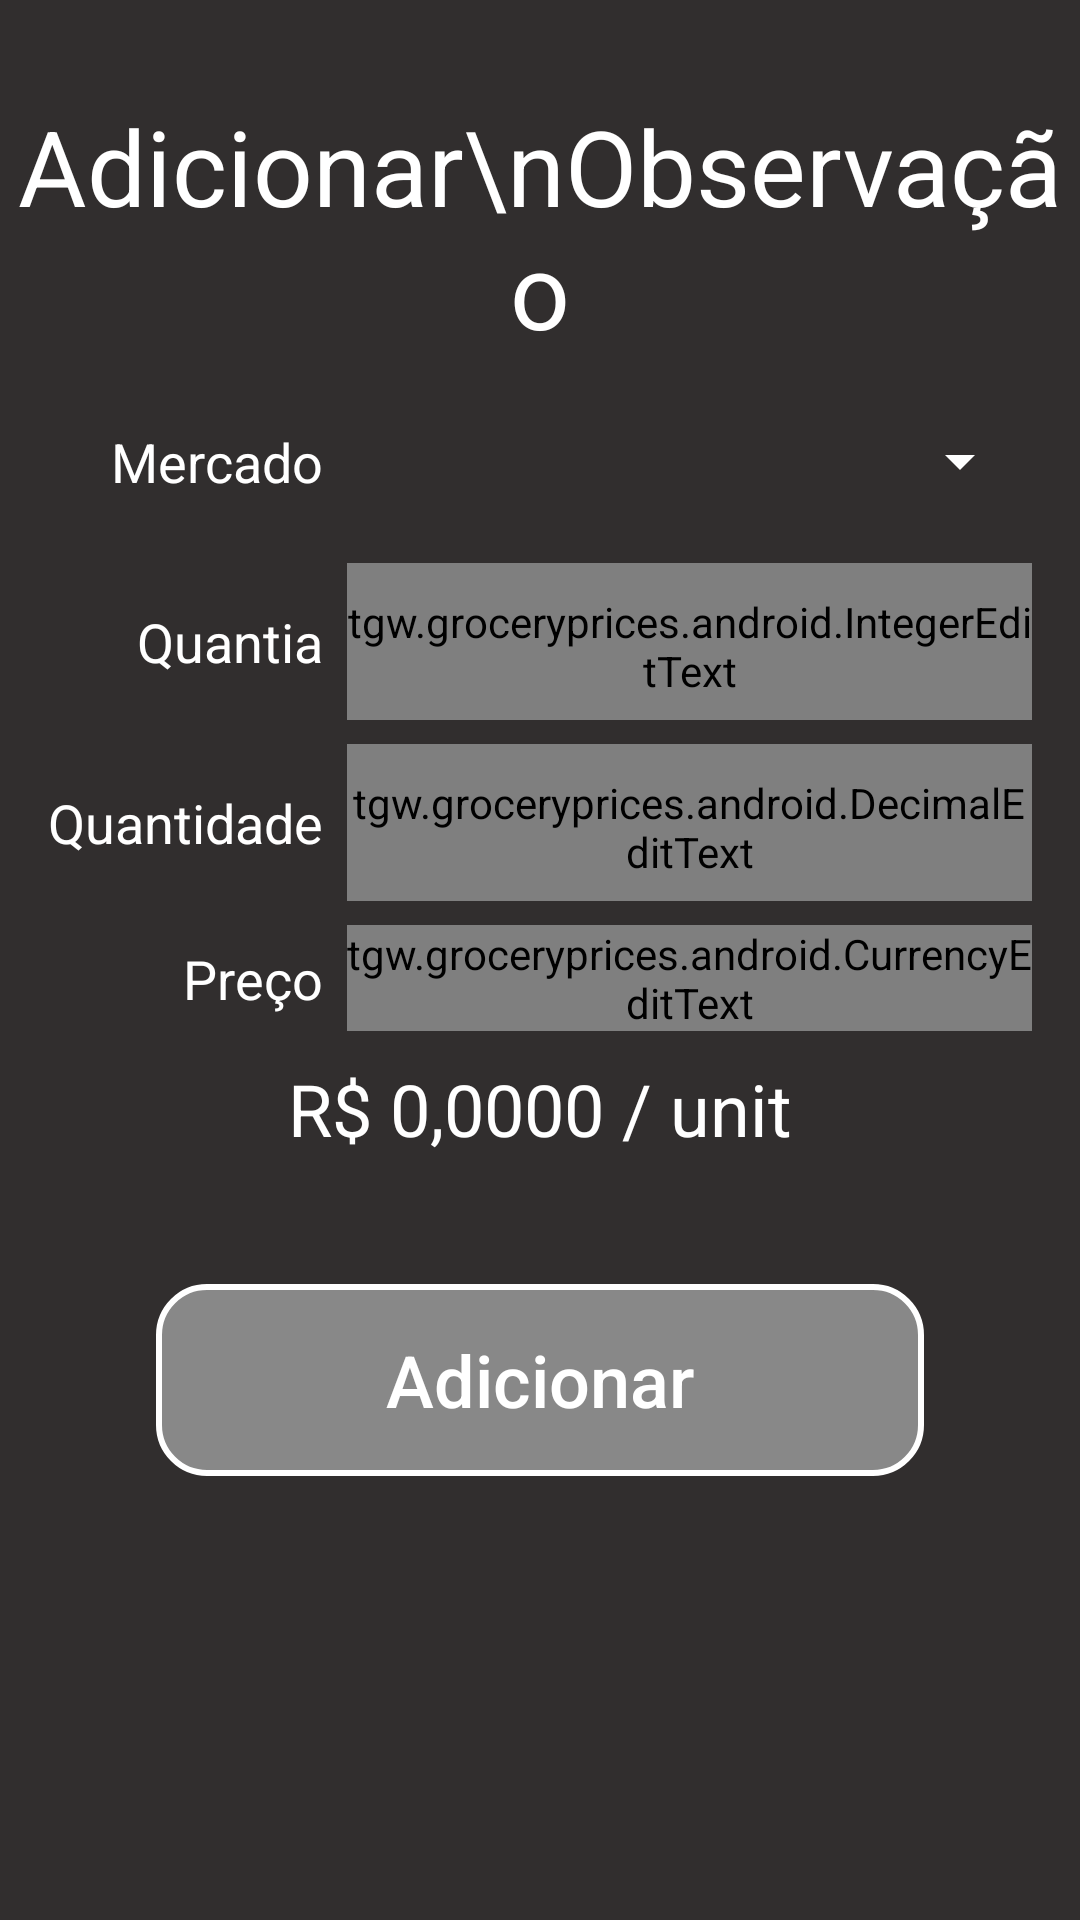

This screen was rendered from an Android layout file. Write that file and the resources it references.
<!-- AndroidManifest.xml: application theme Theme.GroceryPrices -->
<!-- res/layout/activity_add_record.xml -->
<?xml version="1.0" encoding="utf-8"?>
<androidx.constraintlayout.widget.ConstraintLayout xmlns:android="http://schemas.android.com/apk/res/android"
    xmlns:app="http://schemas.android.com/apk/res-auto"
    xmlns:tools="http://schemas.android.com/tools"
    android:id="@+id/main"
    android:layout_width="match_parent"
    android:layout_height="match_parent"
    tools:context=".ActivityAddRecord">

    <TextView
        android:id="@+id/tvBestPrice"
        android:layout_width="0dp"
        android:layout_height="36dp"
        android:layout_marginTop="8dp"
        android:gravity="center"
        android:text="R$ 0,0000 / unit"
        android:textColor="@color/white"
        android:textSize="24sp"
        app:layout_constraintEnd_toEndOf="parent"
        app:layout_constraintStart_toStartOf="parent"
        app:layout_constraintTop_toBottomOf="@+id/txtPrice"
        tools:ignore="HardcodedText,TextSizeCheck" />

    <Button
        android:id="@+id/btnAdd"
        android:layout_width="256dp"
        android:layout_height="64dp"
        android:layout_marginTop="8dp"
        android:enabled="false"
        android:text="Adicionar"
        app:layout_constraintEnd_toEndOf="parent"
        app:layout_constraintStart_toStartOf="parent"
        app:layout_constraintTop_toBottomOf="@+id/tvBest" />

    <tgw.groceryprices.android.CurrencyEditText
        android:id="@+id/txtPrice"
        android:layout_width="0dp"
        android:layout_height="wrap_content"
        android:layout_marginTop="8dp"
        android:hint="R$ 0,00"
        android:inputType="number"
        app:layout_constraintEnd_toEndOf="@+id/txtQuantity"
        app:layout_constraintStart_toStartOf="@+id/txtQuantity"
        app:layout_constraintTop_toBottomOf="@+id/txtQuantity"
        tools:ignore="Autofill" />

    <tgw.groceryprices.android.DecimalEditText
        android:id="@+id/txtQuantity"
        style="@style/txt_default"
        android:layout_width="0dp"
        android:layout_height="wrap_content"
        android:layout_marginTop="8dp"
        android:autofillHints=""
        android:hint="0,00"
        android:inputType="number"
        app:layout_constraintEnd_toEndOf="@+id/txtAmount"
        app:layout_constraintStart_toStartOf="@+id/txtAmount"
        app:layout_constraintTop_toBottomOf="@+id/txtAmount" />

    <tgw.groceryprices.android.IntegerEditText
        android:id="@+id/txtAmount"
        style="@style/txt_default"
        android:layout_width="0dp"
        android:layout_height="wrap_content"
        android:layout_marginTop="8dp"
        android:hint="0"
        android:inputType="number"
        app:layout_constraintEnd_toEndOf="@+id/spnMarket"
        app:layout_constraintStart_toStartOf="@+id/spnMarket"
        app:layout_constraintTop_toBottomOf="@+id/spnMarket"
        tools:ignore="Autofill,DuplicateSpeakableTextCheck" />

    <TextView
        android:id="@+id/tvBest"
        android:layout_width="wrap_content"
        android:layout_height="wrap_content"
        android:layout_marginTop="8dp"
        android:gravity="center"
        android:textColor="@color/lightGreen"
        android:textSize="18sp"
        app:layout_constraintEnd_toEndOf="parent"
        app:layout_constraintHorizontal_bias="0.498"
        app:layout_constraintStart_toStartOf="parent"
        app:layout_constraintTop_toBottomOf="@+id/tvBestPrice" />

    <Spinner
        android:id="@+id/spnMarket"
        android:layout_width="0dp"
        android:layout_height="52dp"
        android:layout_marginStart="8dp"
        android:layout_marginTop="8dp"
        android:layout_marginEnd="16dp"
        android:backgroundTint="@color/white"
        app:layout_constraintEnd_toEndOf="parent"
        app:layout_constraintStart_toEndOf="@+id/tvMarket"
        app:layout_constraintTop_toBottomOf="@+id/tvTitle" />

    <TextView
        android:id="@+id/tvMarket"
        android:layout_width="wrap_content"
        android:layout_height="wrap_content"
        android:text="Mercado"
        android:textColor="@color/white"
        android:textSize="18sp"
        app:layout_constraintBottom_toBottomOf="@+id/spnMarket"
        app:layout_constraintEnd_toEndOf="@+id/tvAmount"
        app:layout_constraintTop_toTopOf="@+id/spnMarket"
        tools:ignore="HardcodedText" />

    <TextView
        android:id="@+id/tvAmount"
        android:layout_width="wrap_content"
        android:layout_height="wrap_content"
        android:text="Quantia"
        android:textColor="@color/white"
        android:textSize="18sp"
        app:layout_constraintBottom_toBottomOf="@+id/txtAmount"
        app:layout_constraintEnd_toEndOf="@+id/tvQuantity"
        app:layout_constraintTop_toTopOf="@+id/txtAmount"
        tools:ignore="HardcodedText" />

    <TextView
        android:id="@+id/tvQuantity"
        android:layout_width="wrap_content"
        android:layout_height="wrap_content"
        android:layout_marginStart="16dp"
        android:text="Quantidade"
        android:textColor="@color/white"
        android:textSize="18sp"
        app:layout_constraintBottom_toBottomOf="@+id/txtQuantity"
        app:layout_constraintStart_toStartOf="parent"
        app:layout_constraintTop_toTopOf="@+id/txtQuantity"
        tools:ignore="HardcodedText" />

    <TextView
        android:id="@+id/tvPrice"
        android:layout_width="wrap_content"
        android:layout_height="wrap_content"
        android:text="Preço"
        android:textColor="@color/white"
        android:textSize="18sp"
        app:layout_constraintBottom_toBottomOf="@+id/txtPrice"
        app:layout_constraintEnd_toEndOf="@+id/tvQuantity"
        app:layout_constraintTop_toTopOf="@+id/txtPrice"
        tools:ignore="HardcodedText" />

    <TextView
        android:id="@+id/tvTitle"
        style="@style/TextAppearance.AppCompat.Display1"
        android:layout_width="0dp"
        android:layout_height="wrap_content"
        android:layout_marginTop="32dp"
        android:text="Adicionar\nObservação"
        android:textAlignment="center"
        android:textColor="@color/white"
        android:textSize="35sp"
        app:layout_constraintEnd_toEndOf="parent"
        app:layout_constraintStart_toStartOf="parent"
        app:layout_constraintTop_toTopOf="parent"
        tools:ignore="HardcodedText" />

</androidx.constraintlayout.widget.ConstraintLayout>
<!-- resources referenced by this layout -->
<resources>
  <color name="lightGreen">#4CAF50</color>
  <color name="white">#FFFFFF</color>
  <style name="txt_default" parent="@style/Widget.AppCompat.EditText">
          <item name="android:textColor">@color/white</item>
          <item name="android:textColorHint">@color/lightGrey</item>
          <item name="android:textSize">24sp</item>
          <item name="android:textCursorDrawable">@drawable/cursor</item>
          <item name="colorControlNormal">@color/lightGrey</item>
          <item name="colorControlHighlight">@color/lightGrey</item>
          <item name="colorControlActivated">@color/lightGrey</item>
          <item name="backgroundTint">@color/lightGrey</item>
      </style>
  <style name="Theme.GroceryPrices" parent="Base.Theme.GroceryPrices" />
  <color name="lightGrey">#888888</color>
  <!-- drawable cursor (drawable) -->
  <?xml version="1.0" encoding="utf-8"?>
  <selector xmlns:android="http://schemas.android.com/apk/res/android">
      <item>
          <shape android:shape="rectangle">
              <size android:width="2dp" android:height="2dp" />
              <solid android:color="@color/lightGrey" />
          </shape>
      </item>
  </selector>
  <style name="Base.Theme.GroceryPrices" parent="Theme.AppCompat.DayNight.NoActionBar">
          
          <item name="colorPrimary">@color/blue</item>
          <item name="android:colorBackground">@color/grey</item>
          <item name="textFillColor">@color/white</item>
          <item name="buttonStyle">@style/button_default</item>
          <item name="editTextStyle">@style/txt_default</item>
          <item name="android:navigationBarColor">@color/grey</item>
      </style>
  <color name="blue">#0036ff</color>
  <color name="grey">#312E2E</color>
  <style name="button_default" parent="Base.Widget.AppCompat.Button">
          <item name="android:background">@drawable/button_default</item>
          <item name="android:textColor">@color/white</item>
          <item name="android:textSize">24sp</item>
          <item name="android:textAllCaps">false</item>
      </style>
  <!-- drawable button_default (drawable) -->
  <?xml version="1.0" encoding="utf-8"?>
  <selector xmlns:android="http://schemas.android.com/apk/res/android" >
      <item android:state_enabled="false">
          <shape android:shape="rectangle"  >
              <corners android:radius="16dp" />
              <stroke android:width="2dp" android:color="@color/white" />
              <gradient android:angle="-90" android:startColor="@color/lightGrey" android:endColor="@color/lightGrey" />
          </shape>
      </item>
      <item android:state_pressed="true" >
          <shape android:shape="rectangle"  >
              <corners android:radius="16dip" />
              <stroke android:width="2dip" android:color="@color/black" />
              <gradient android:angle="-90" android:startColor="@color/deeperBlue" android:endColor="@color/blue"  />
          </shape>
      </item>
      <item android:state_focused="true">
          <shape android:shape="rectangle"  >
              <corners android:radius="16dip" />
              <stroke android:width="2dip" android:color="@color/white" />
              <solid android:color="@color/deeperBlue"/>
          </shape>
      </item>
      <item >
          <shape android:shape="rectangle"  >
              <corners android:radius="16dp" />
              <stroke android:width="2dp" android:color="@color/white" />
              <gradient android:angle="-90" android:startColor="@color/blue" android:endColor="@color/deeperBlue" />
          </shape>
      </item>
  </selector>
  <color name="black">#FF000000</color>
  <color name="deeperBlue">#0013ff</color>
</resources>
